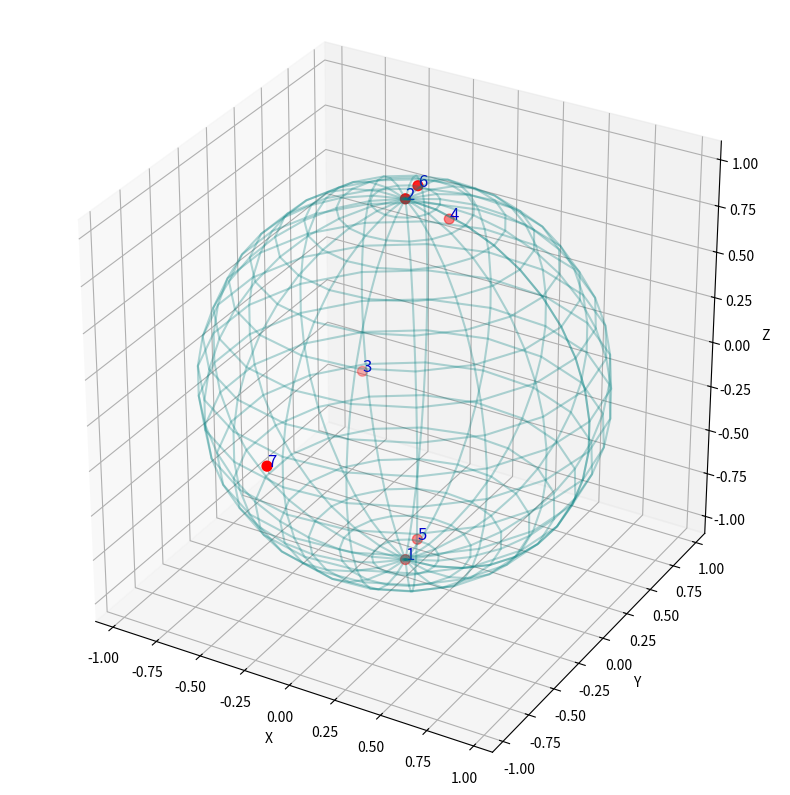

Source code (Python):
import numpy as np
import matplotlib.pyplot as plt


def plot_points_on_sphere(points):
    fig = plt.figure(figsize=(8, 8))
    ax = fig.add_subplot(111, projection='3d')

    # Kugeloberfläche (Radius 1) als Drahtgitter
    u = np.linspace(0, 2 * np.pi, 20)
    v = np.linspace(0, np.pi, 20)
    x_s = np.outer(np.cos(u), np.sin(v))
    y_s = np.outer(np.sin(u), np.sin(v))
    z_s = np.outer(np.ones(np.size(u)), np.cos(v))
    ax.plot_wireframe(x_s, y_s, z_s, color='teal', alpha=0.3)


    points = np.asarray(points)
    ax.scatter(points[:, 0], points[:, 1], points[:, 2], color='red', s=50)


    for i, (x, y, z) in enumerate(points):
        ax.text(x, y, z, str(i + 1), color='mediumblue', fontsize=12)


    ax.set_xlim([-1.1, 1.1])
    ax.set_ylim([-1.1, 1.1])
    ax.set_zlim([-1.1, 1.1])
    ax.set_xlabel('X')
    ax.set_ylabel('Y')
    ax.set_zlabel('Z')
    ax.set_box_aspect([1, 1, 1])

    plt.tight_layout()
    return fig


# Stokes-Parameter
calculated = [
    [0.0,     0.0,    -1.0   ],
    [0.0,     0.0,     1.0   ],
    [-0.625,  0.6495, -0.433 ],
    [-0.25,   0.866,   0.433 ],
    [-0.0302, 0.171,  -0.9848],
    [-0.0302, 0.171,   0.9848],
    [-0.1736,-0.9848,  0.0   ],
]


fig = plot_points_on_sphere(calculated)
fig.savefig("Poincare_sphere_calculated.png", dpi=600, bbox_inches='tight')
plt.close(fig)
